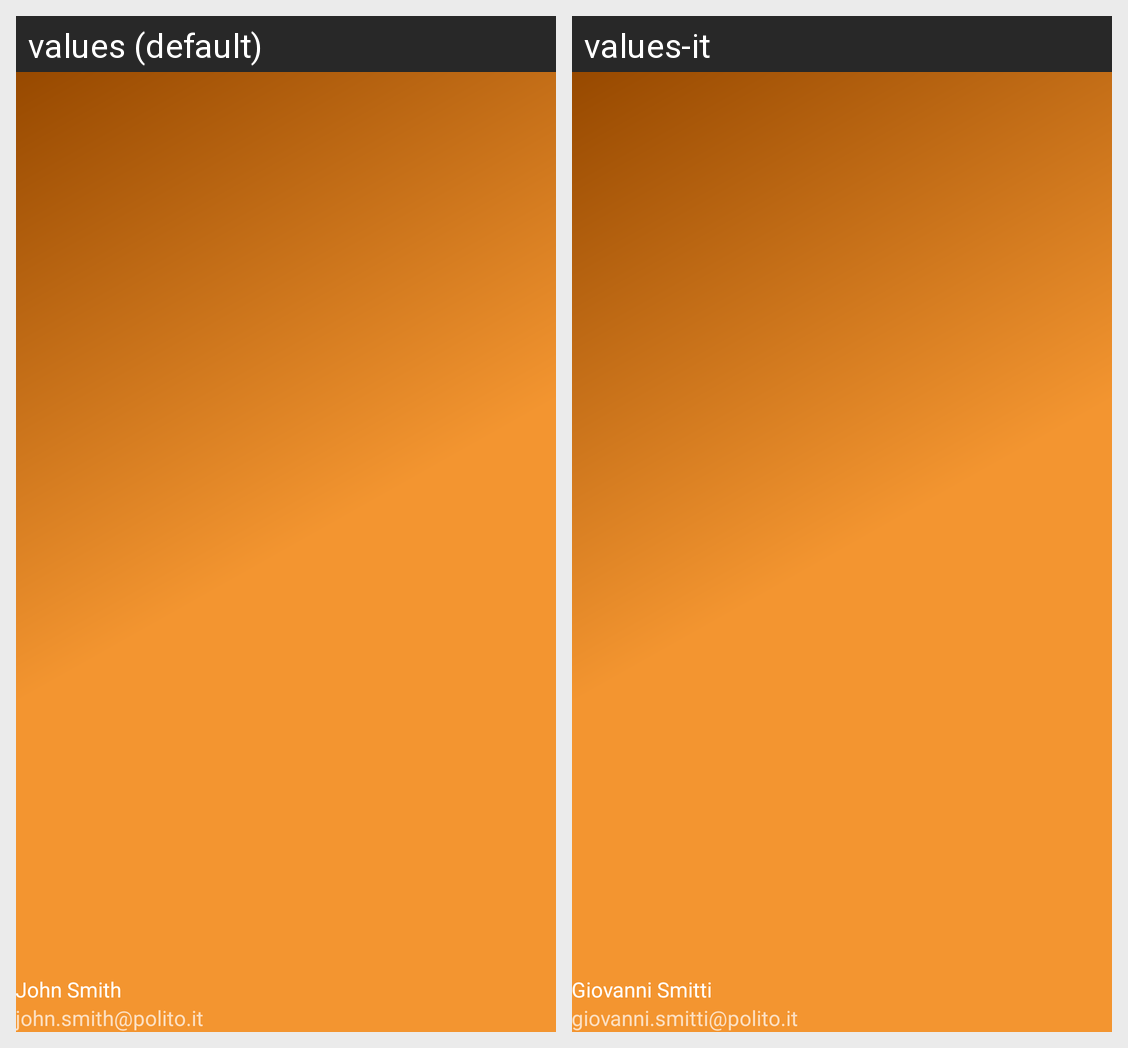

For this localized Android screen grid, give each drawn string resource with its value in every locale shown.
Android screen res/layout/nav_header_main.xml rendered under 2 locales, left to right: values (default), values-it. Device: Nexus 5 (rendered at 1080×1920; each locale shown at half size, 540×960, under a caption strip naming it); theme Theme.CarPooling.
Strings drawn on this screen, with the default value and each locale's value (text and hints the layout hard-codes, and strings that could not be matched under every locale, appear in the picture but are not listed):

default_fullname
  values: John Smith
  values-it: Giovanni Smitti

default_email
  values: john.smith@polito.it
  values-it: giovanni.smitti@polito.it
